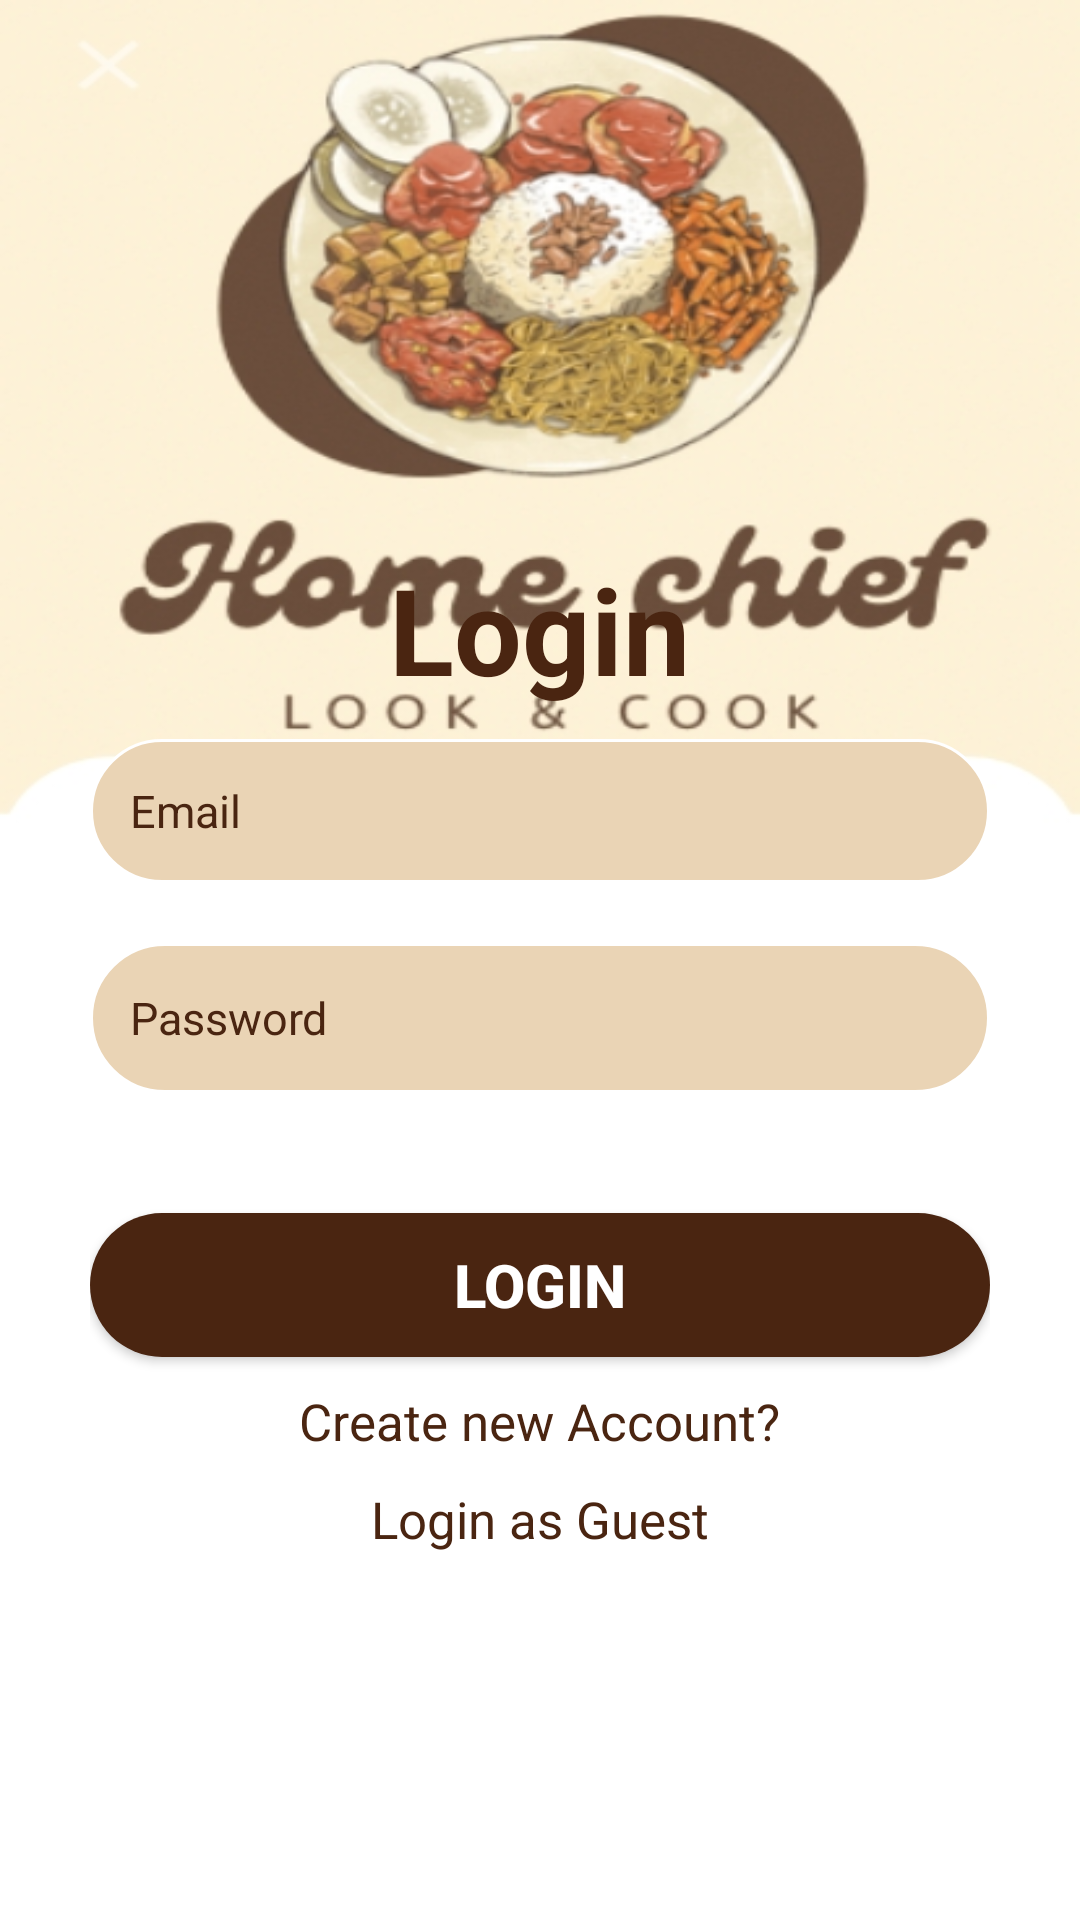

Here is an Android app screen rendered from its layout file. Give the layout XML and the strings, colors and styles it references.
<!-- AndroidManifest.xml: application theme Theme.FoodPlanner -->
<!-- res/layout/fragment_log_in.xml -->
<?xml version="1.0" encoding="utf-8"?>
<androidx.constraintlayout.widget.ConstraintLayout xmlns:android="http://schemas.android.com/apk/res/android"
    xmlns:app="http://schemas.android.com/apk/res-auto"
    xmlns:tools="http://schemas.android.com/tools"
    android:layout_width="match_parent"
    android:layout_height="match_parent"
    tools:context=".features.MainActivity"
    android:background="@drawable/btn">

    <androidx.constraintlayout.widget.ConstraintLayout
        android:layout_width="match_parent"
        android:layout_height="match_parent"
        app:layout_constraintBottom_toBottomOf="parent"
        app:layout_constraintEnd_toEndOf="parent"
        app:layout_constraintStart_toStartOf="parent"
        app:layout_constraintTop_toTopOf="parent">









        <LinearLayout
            android:id="@+id/linearLayout"
            android:layout_width="match_parent"
            android:layout_height="460dp"
            android:gravity="center"
            android:layout_margin="30dp"
            android:orientation="vertical"
            app:layout_constraintBottom_toBottomOf="parent"
            app:layout_constraintEnd_toEndOf="parent"
            app:layout_constraintStart_toStartOf="parent">
            <TextView
                android:id="@+id/textView"
                android:layout_width="wrap_content"
                android:layout_height="wrap_content"
                android:layout_marginTop="20dp"
                android:layout_marginBottom="10dp"
                android:fontFamily="sans-serif"
                android:gravity="center"
                android:text="Login"
                android:textColor="@color/brawn"
                android:textSize="40sp"
                android:textStyle="bold"
                />


            <EditText
                android:id="@+id/inputEmailLogin"
                android:layout_width="match_parent"
                android:layout_height="wrap_content"

                android:background="@drawable/text_background"
                android:ems="10"
                android:hint="  Email"
                android:inputType="textEmailAddress"
                android:minHeight="48dp"
                android:paddingLeft="6dp"
                android:paddingRight="6dp"
                android:textColor="@color/brawn"

                android:textColorHint="@color/brawn"
                android:textSize="15dp" />



            <EditText
                android:id="@+id/inputLoginpass"
                android:layout_width="match_parent"
                android:layout_height="wrap_content"
                android:layout_marginTop="20dp"
                android:background="@drawable/text_background"
                android:ems="10"
                android:hint="  Password"
                android:inputType="textPassword"
                android:minHeight="50dp"
                android:paddingLeft="6dp"
                android:paddingRight="6dp"
                android:textColor="@color/brawn"

                android:textColorHint="@color/brawn"
                android:textSize="15dp" />

            <android.widget.Button
                android:id="@+id/btn_login"

                android:layout_width="match_parent"
                android:layout_height="wrap_content"
                android:layout_marginTop="40dp"
                android:background="@drawable/button_background"
                android:paddingLeft="6dp"
                android:paddingRight="6dp"
                android:text="Login"
                android:textColor="@drawable/btn_text_color"
                android:textSize="20dp"
                android:textStyle="bold"
/>
            <TextView
                android:layout_marginTop="10dp"
                android:id="@+id/createNewaccount"
                android:layout_width="wrap_content"
                android:layout_height="wrap_content"
                android:layout_marginBottom="10dp"
                android:text="Create new Account?"
                android:textColor="@color/brawn"

                android:textSize="17dp" />

            <TextView
                android:id="@+id/guest"
                android:layout_width="wrap_content"
                android:layout_height="wrap_content"
                android:text="Login as Guest"
                android:textColor="@color/brawn"
                android:textSize="17dp" />

            <LinearLayout
                android:layout_marginTop="5dp"
                android:layout_width="wrap_content"
                android:layout_height="wrap_content"
                android:layout_marginBottom="24dp"
                android:gravity="center"
                android:orientation="horizontal">


                <ImageView
                    android:id="@+id/img_facebook"
                    android:layout_width="50dp"
                    android:layout_height="50dp"
                    app:srcCompat="@drawable/facebook" />

                <ImageView
                    android:id="@+id/img_google"
                    android:layout_width="50dp"
                    android:layout_height="50dp"
                    android:layout_marginStart="20dp"
                    app:srcCompat="@drawable/google_logo" />
            </LinearLayout>
        </LinearLayout>



    </androidx.constraintlayout.widget.ConstraintLayout>


</androidx.constraintlayout.widget.ConstraintLayout>
<!-- resources referenced by this layout -->
<resources>
  <color name="brawn"> #4A2511</color>
  <!-- drawable btn: png bitmap (drawable, 75940 bytes) -->
  <!-- drawable btn_text_color (drawable) -->
  <?xml version="1.0" encoding="utf-8"?>
  <selector xmlns:android="http://schemas.android.com/apk/res/android">
  
      <item android:state_pressed="true" android:color="@color/white"/>
      <item android:state_enabled="true" android:color="@color/white"/>
      <item android:state_enabled="false" android:color="@color/white"/>
  
  </selector>
  <!-- drawable button_background (drawable) -->
  <?xml version="1.0" encoding="utf-8"?>
  <selector xmlns:android="http://schemas.android.com/apk/res/android">
  
      <item>
          <shape android:shape="rectangle">
              <corners android:radius="50dp"/>
              <solid android:color="#4A2511"> </solid>
  
  
  
          </shape>
  
  
      </item>
  
  </selector>
  <!-- drawable text_background (drawable) -->
  <?xml version="1.0" encoding="utf-8"?>
  <selector xmlns:android="http://schemas.android.com/apk/res/android">
  <item>
  <shape android:shape="rectangle">
      <solid android:color="#EAD4B5"/>
      <corners android:radius="50dp"/>
      <stroke android:color="@color/white" android:width="1dp"/>
  
  
  
  
  </shape>
  
  
  </item>
  </selector>
  <style name="Theme.FoodPlanner" parent="Theme.MaterialComponents.Light.DarkActionBar">
          
          <item name="colorPrimary">@color/purple_500</item>
          <item name="colorPrimaryVariant">@color/purple_700</item>
          <item name="colorOnPrimary">@color/brawn</item>
          
          <item name="colorSecondary">@color/teal_200</item>
          <item name="colorSecondaryVariant">@color/teal_700</item>
          <item name="colorOnSecondary">@color/black</item>
          
          <item name="android:statusBarColor">?attr/colorPrimaryVariant</item>
          
      </style>
  <color name="white">#FFFFFFFF</color>
  <color name="purple_500">#6BF4DFA0</color>
  <color name="purple_700">#6BF4DFA0</color>
  <color name="teal_200">#FF03DAC5</color>
  <color name="teal_700">#FF018786</color>
  <color name="black">#FF000000</color>
</resources>
